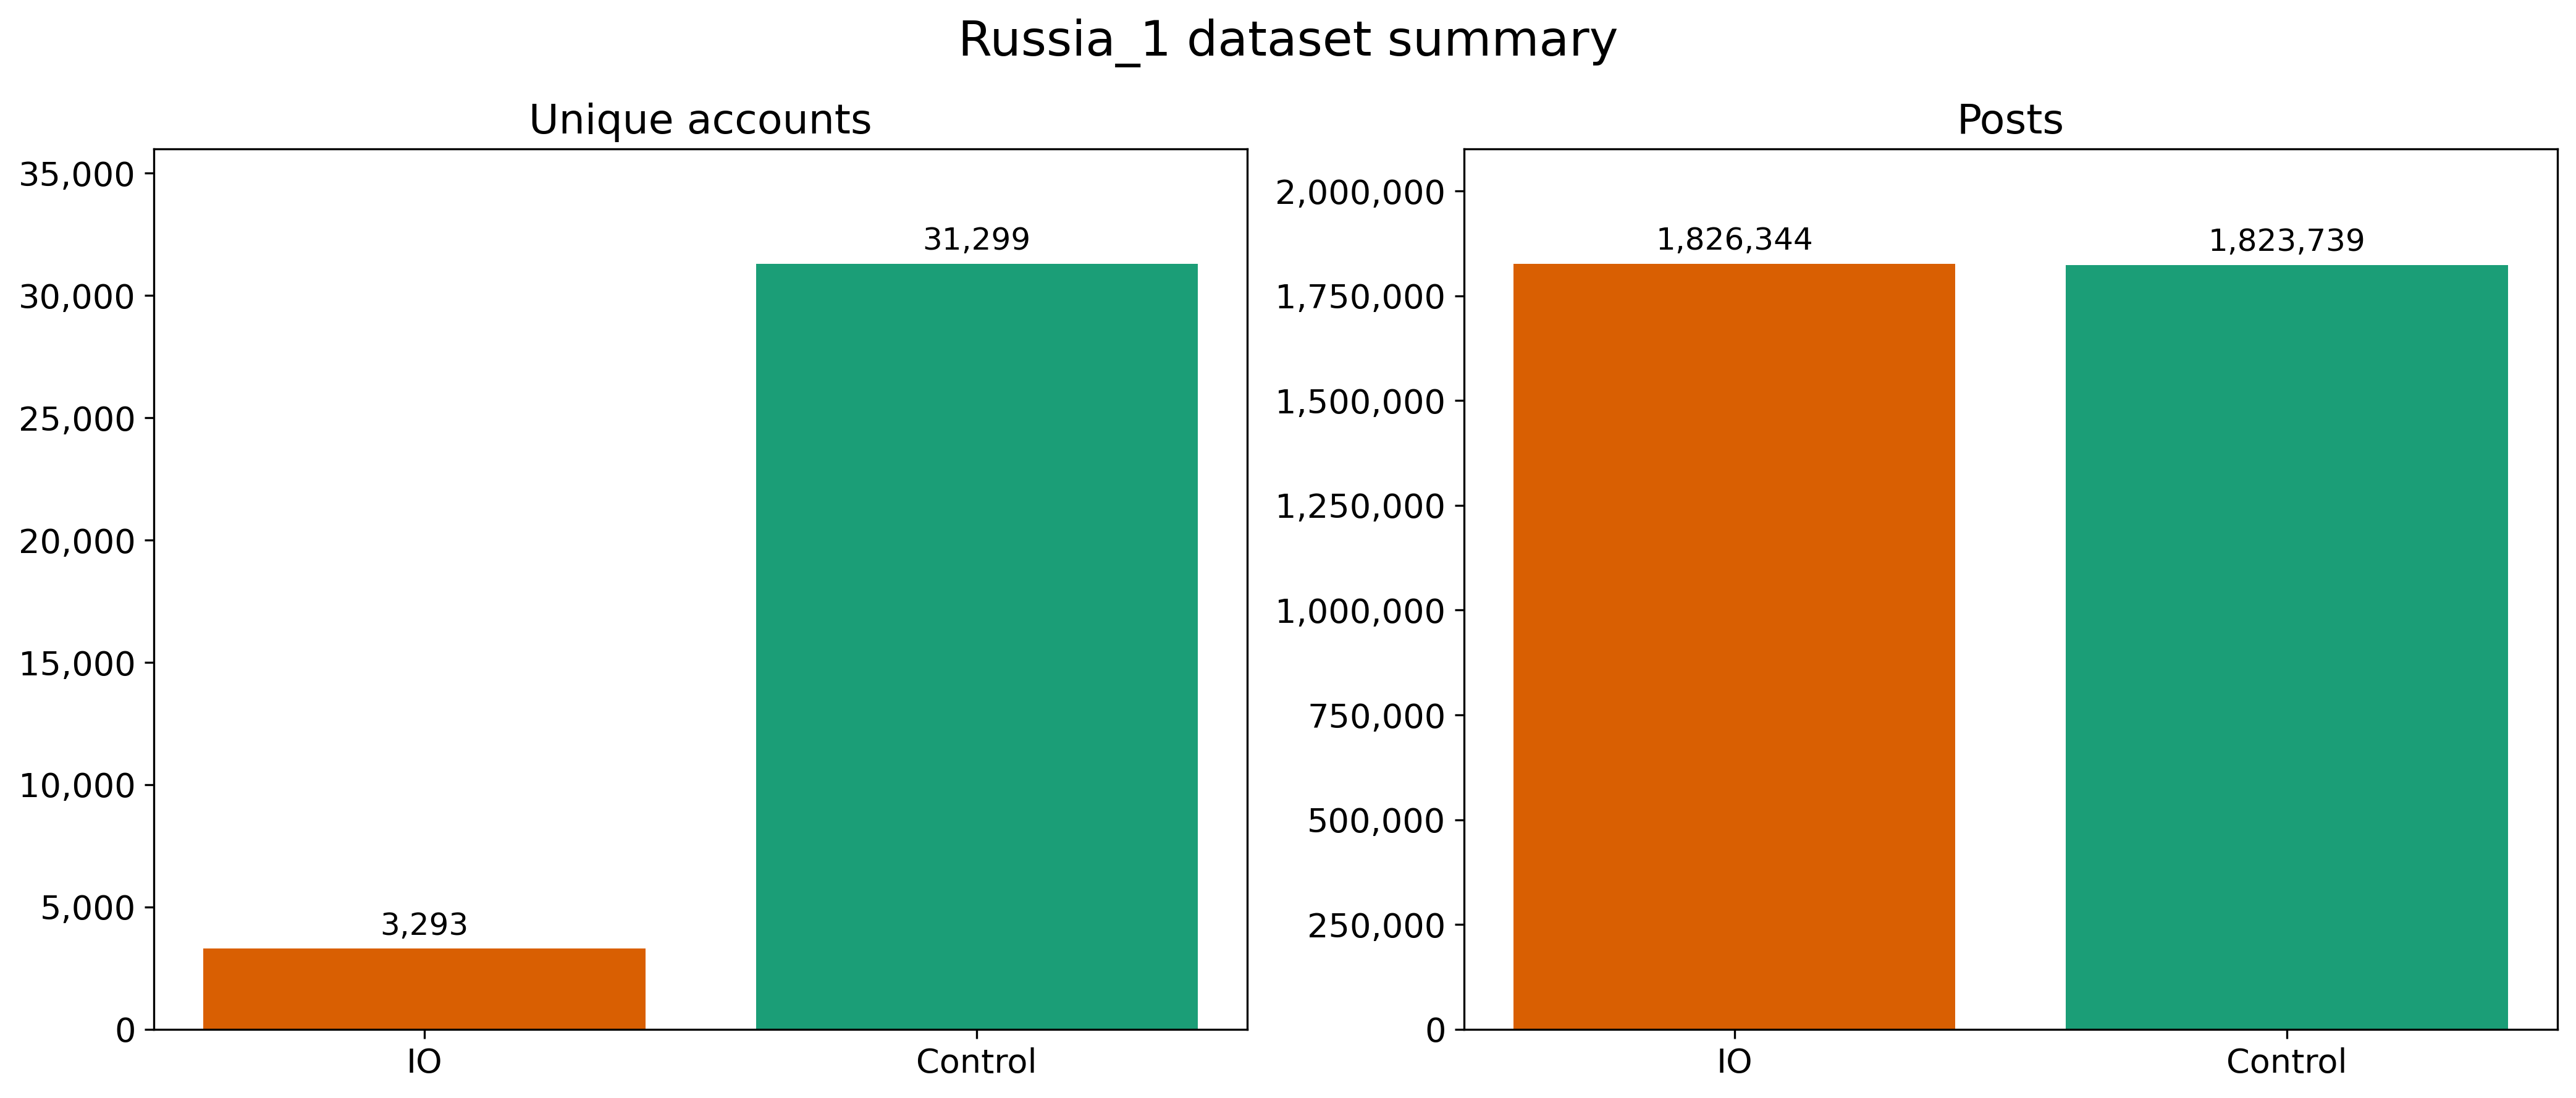

Data behind this chart, as committed beside it:
Country, Campaign files, 50k-post parts, IO accounts, Control accounts, IO posts, Control posts, Total posts
Russia_1, Russia_1, 74, 3293, 31299, 1826344, 1823739, 3650083
